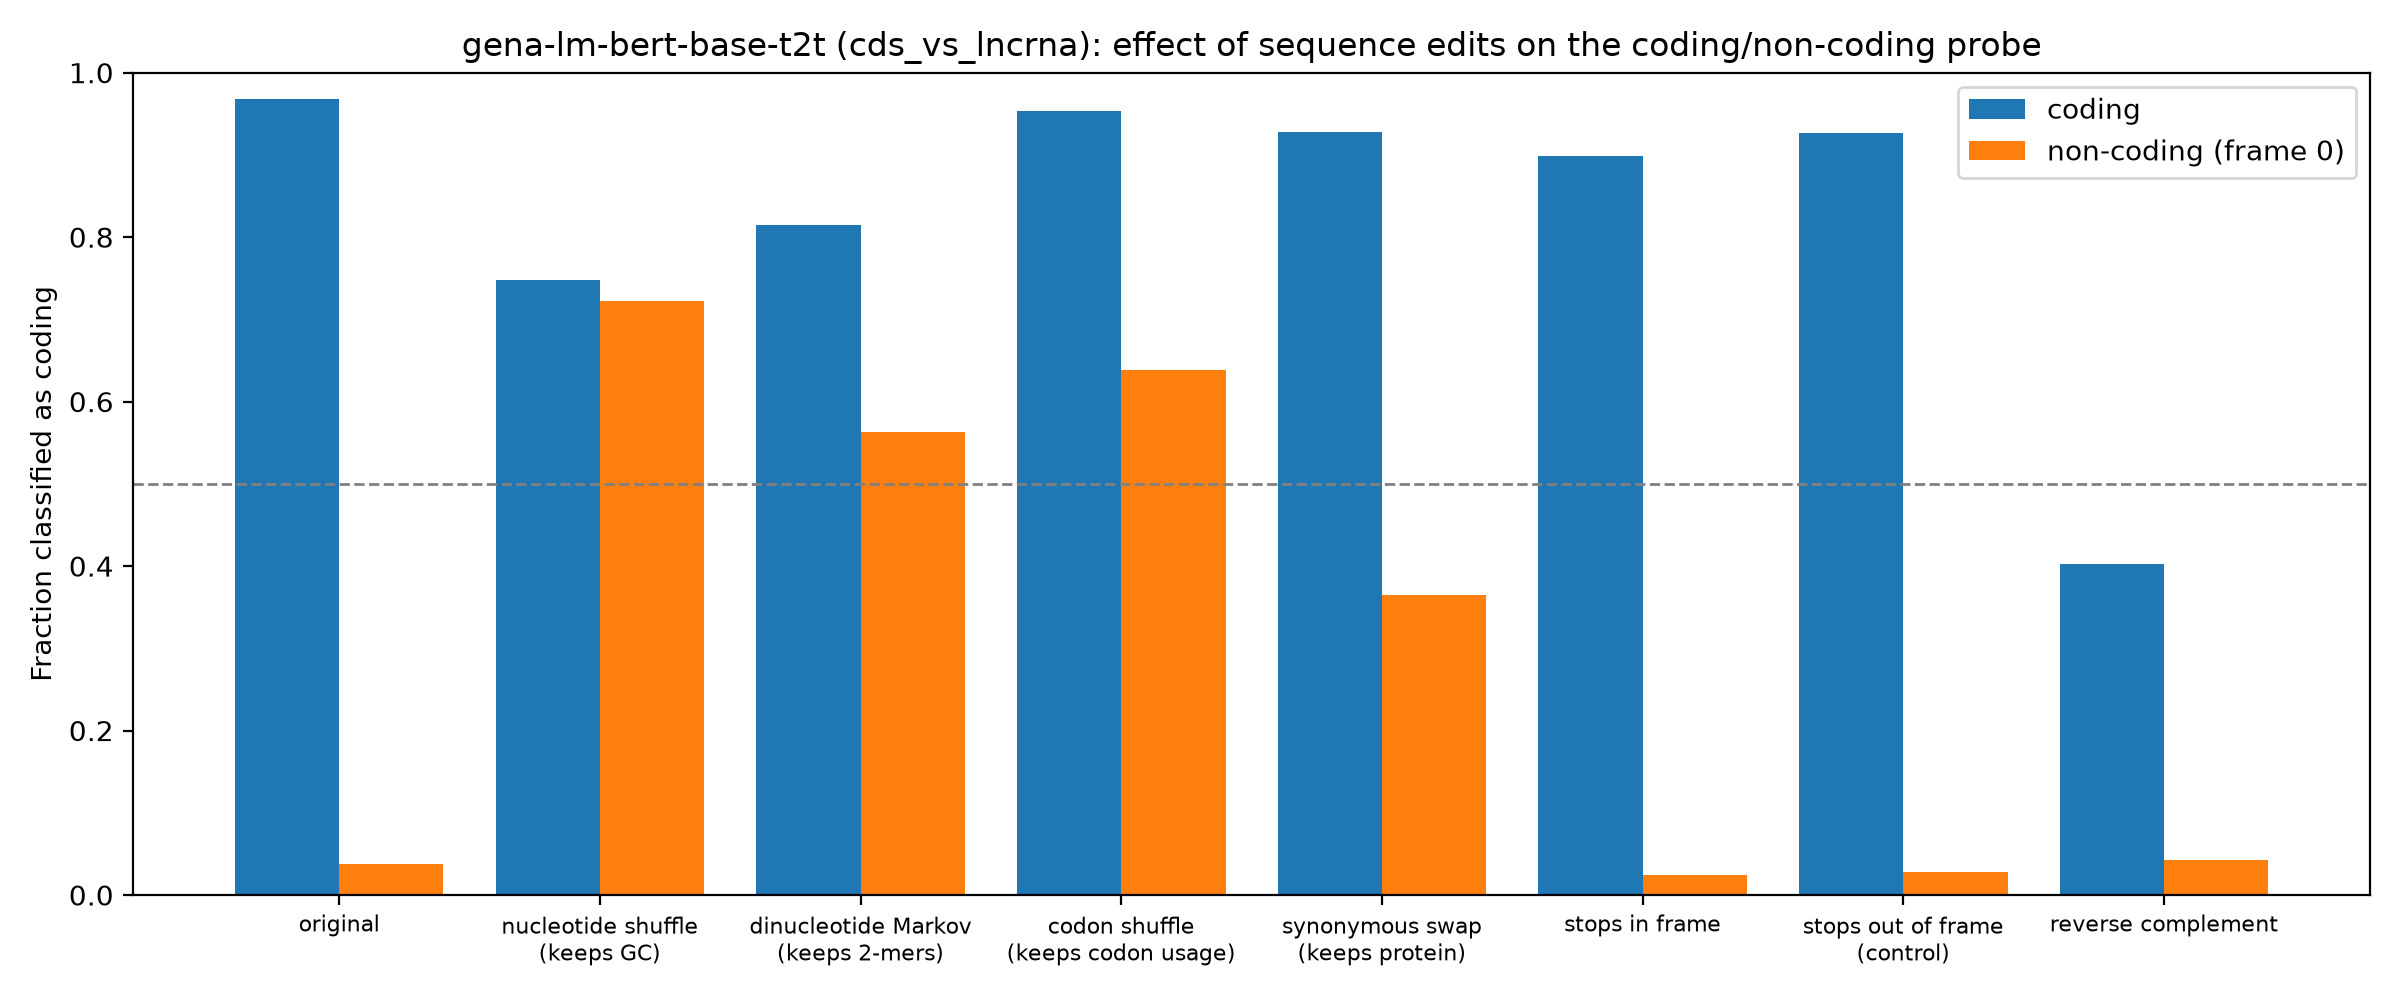

The file beside this chart, header and first rows:
group, edit, mean_coding_score, frac_called_coding
coding, original, 6.767, 0.9678
coding, nucleotide shuffle (keeps GC), 2.633, 0.7477
coding, dinucleotide Markov (keeps 2-mers), 3.227, 0.8153
coding, codon shuffle (keeps codon usage), 6.758, 0.9531
coding, synonymous swap (keeps protein), 6.562, 0.9275
coding, stops in frame, 4.533, 0.8992
coding, stops out of frame (control), 5.145, 0.927
coding, reverse complement, -1.241, 0.4022
non-coding (frame 0), original, -15.55, 0.0375
non-coding (frame 0), nucleotide shuffle (keeps GC), 2.368, 0.7225
non-coding (frame 0), dinucleotide Markov (keeps 2-mers), 0.6143, 0.563
non-coding (frame 0), codon shuffle (keeps codon usage), 1.312, 0.638
non-coding (frame 0), synonymous swap (keeps protein), -1.935, 0.365
non-coding (frame 0), stops in frame, -15.58, 0.024
non-coding (frame 0), stops out of frame (control), -15.56, 0.0275
non-coding (frame 0), reverse complement, -14.5, 0.0425
